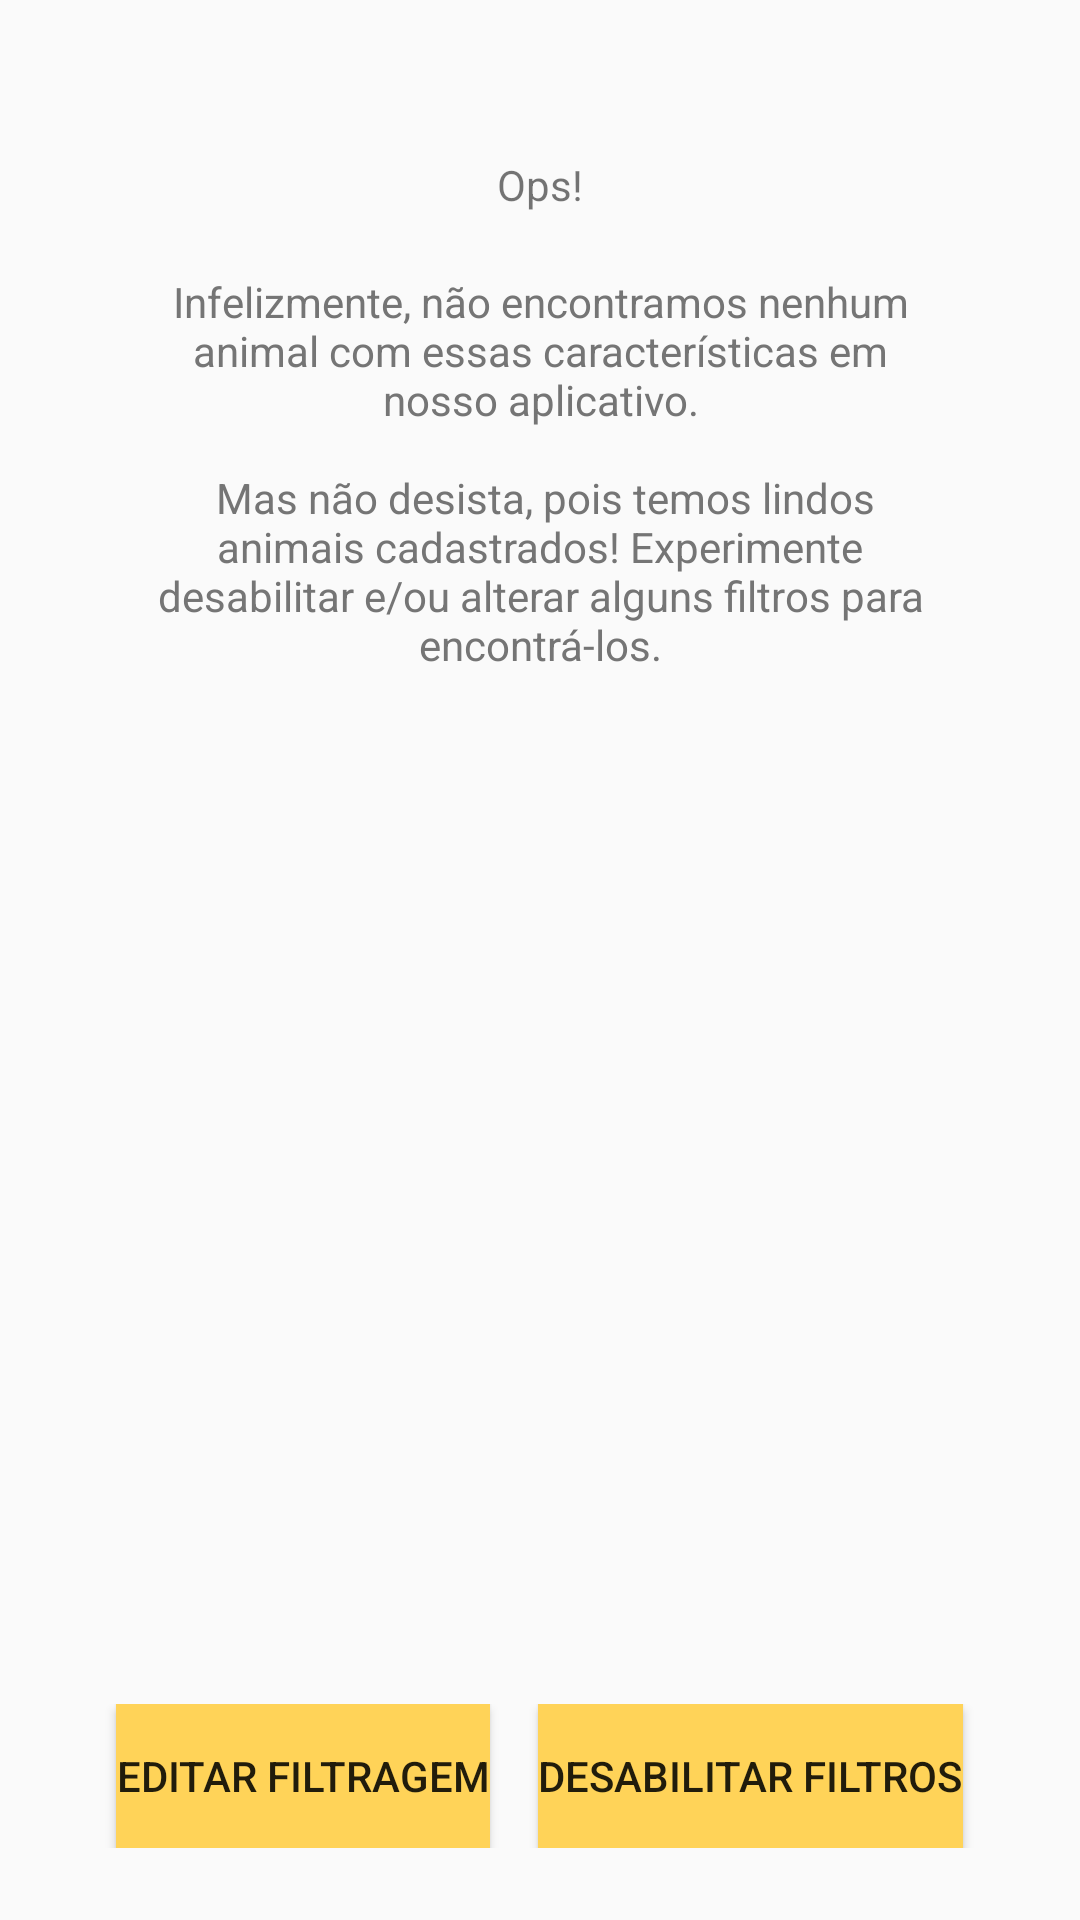

The Android layout XML behind this screen, and the referenced resources:
<!-- AndroidManifest.xml: application theme AppTheme -->
<!-- res/layout/fragment_falha_filtros.xml -->
<RelativeLayout xmlns:android="http://schemas.android.com/apk/res/android"
    xmlns:tools="http://schemas.android.com/tools"
    android:layout_width="match_parent"
    android:layout_height="match_parent"
    tools:context="com.example.hal_9000.projetodevapps.FalhaFiltrosFragment">

    <TextView
        android:id="@+id/textoOpsFiltrarAnimal"
        android:layout_width="wrap_content"
        android:layout_height="wrap_content"
        android:layout_alignParentTop="true"
        android:layout_centerHorizontal="true"
        android:layout_marginTop="52dp"
        android:gravity="center_horizontal"
        android:text="@string/ops" />
    <TextView
        android:layout_marginLeft="52dp"
        android:layout_marginTop="20dp"
        android:layout_marginRight="52dp"
        android:textColor="@color/theme_gray_75"
        android:id="@+id/textoFalhaFiltrarAnimal"
        android:layout_width="wrap_content"
        android:layout_height="wrap_content"
        android:text="@string/str_falha_pesquisa"
        android:textSize="14sp"
        android:layout_below="@id/textoOpsFiltrarAnimal"
        android:textAlignment="center"/>

    <LinearLayout
        android:layout_width="match_parent"
        android:layout_height="wrap_content"
        android:gravity="center"
        android:layout_alignParentBottom="true"
        android:layout_marginBottom="24dp"
        android:layout_centerHorizontal="true">

        <Button
            android:id="@+id/btEditarFiltragem"
            android:layout_width="wrap_content"
            android:layout_height="wrap_content"
            android:layout_marginEnd="16dp"
            android:background="@color/theme_yellow"
            android:text="@string/str_editar_filtragem" />

        <Button
            android:id="@+id/btDesabilitarFiltros"
            android:layout_width="wrap_content"
            android:layout_height="wrap_content"
            android:background="@color/theme_yellow"
            android:text="@string/str_desabilitar_filtros" />

    </LinearLayout>

</RelativeLayout>
<!-- resources referenced by this layout -->
<resources>
  <color name="theme_gray_75">#757575</color>
  <color name="theme_yellow">#ffd358</color>
  <string name="ops">Ops!</string>
  <string name="str_desabilitar_filtros">Desabilitar filtros</string>
  <string name="str_editar_filtragem">Editar filtragem</string>
  <string name="str_falha_pesquisa"> Infelizmente, não encontramos nenhum animal com essas características em nosso aplicativo.\n\n
          Mas não desista, pois temos lindos animais cadastrados! Experimente desabilitar e/ou alterar alguns filtros para encontrá-los.</string>
  <style name="AppTheme" parent="Theme.AppCompat.Light.DarkActionBar">
          
          <item name="colorPrimary">@color/colorPrimary</item>
          <item name="colorPrimaryDark">@color/colorPrimaryDark</item>
          <item name="colorAccent">@color/colorAccent</item>
          
          <item name="android:windowContentOverlay">@null</item>
          <item name="windowActionBar">false</item>
          <item name="windowNoTitle">true</item>
          <item name="drawerArrowStyle">@style/MaterialDrawer.DrawerArrowStyle</item>
      </style>
  <color name="colorPrimary">#88c9bf</color>
  <color name="colorPrimaryDark">#589b9b</color>
  <color name="colorAccent">#434343</color>
  <style name="MaterialDrawer.DrawerArrowStyle" parent="Widget.AppCompat.DrawerArrowToggle">
          <item name="spinBars">false</item>
          <item name="color">#FFFFFF</item>
      </style>
</resources>
